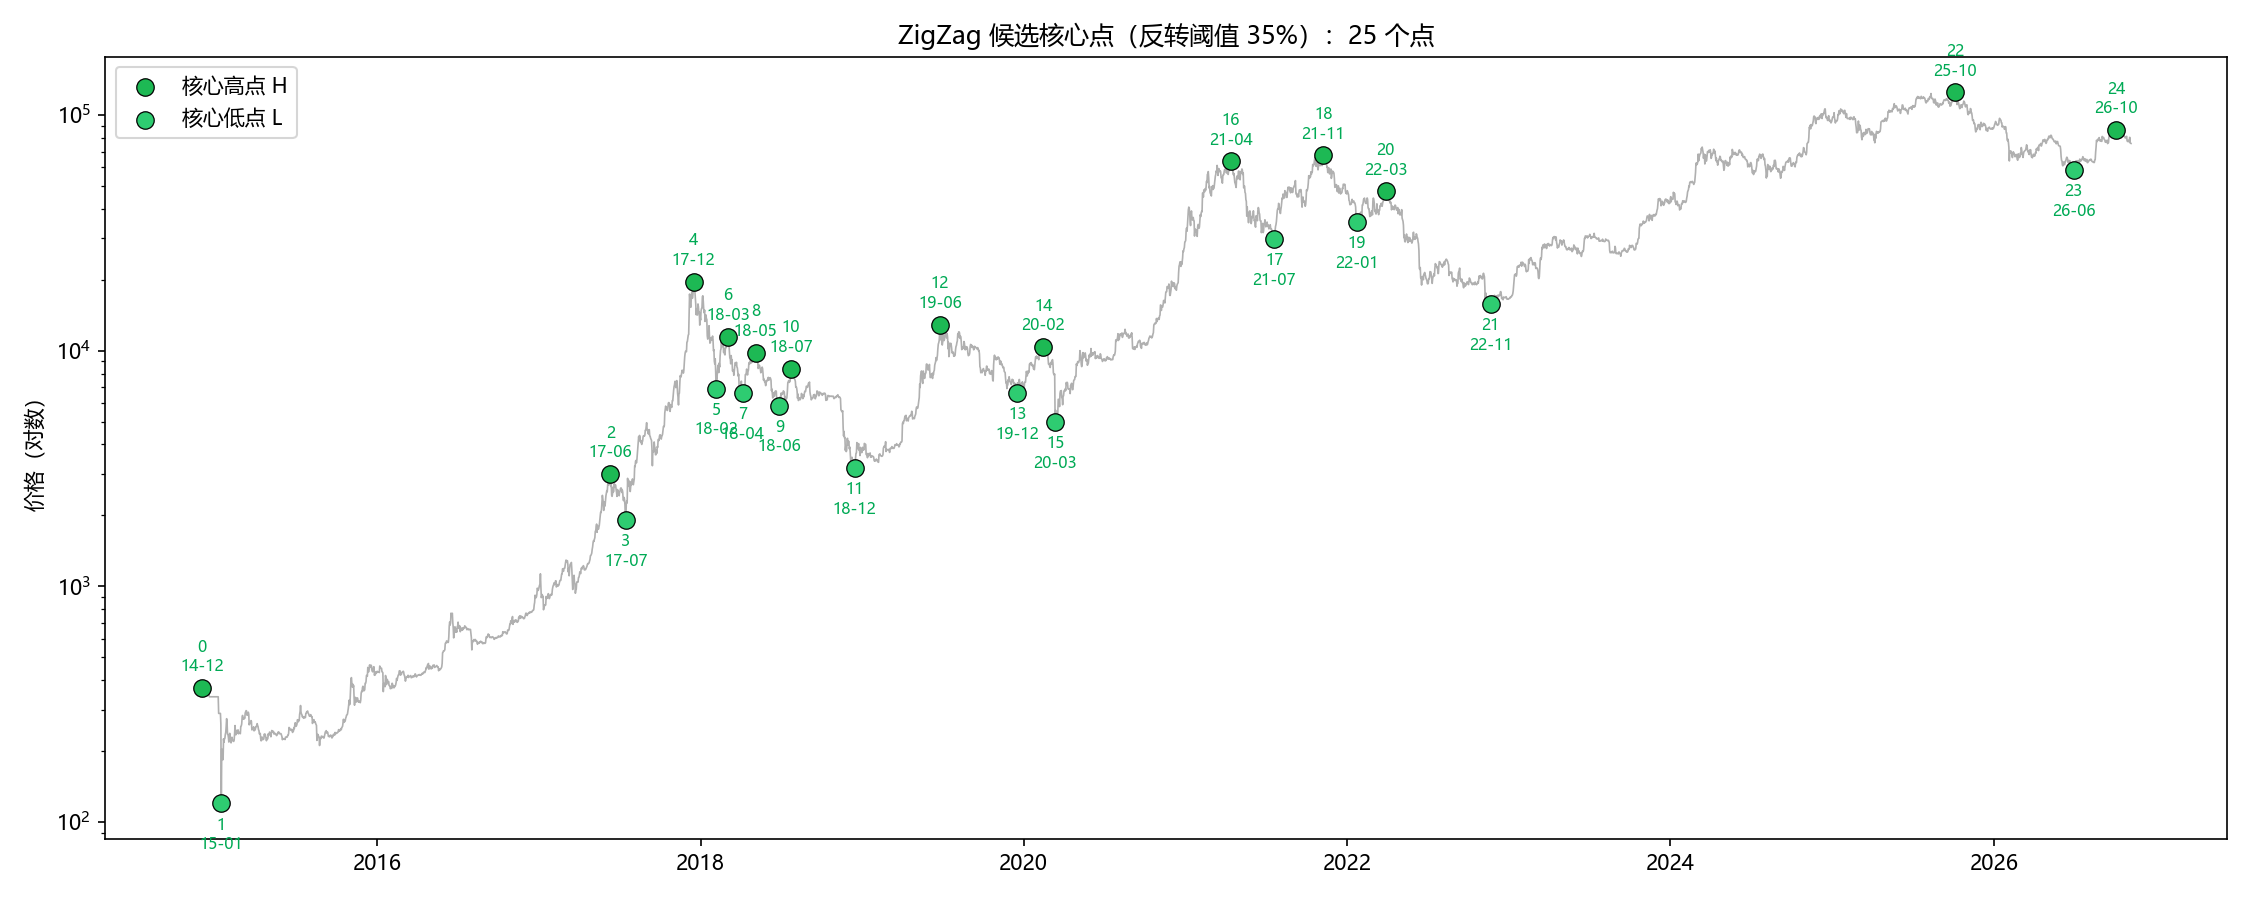

The data file committed next to this chart (first rows):
i, date, price, type, gap_days, ratio_vs_prev, confirmed
0, 2014-12-01, 370.0, H, , , False
1, 2015-01-14, 120.0, L, 44.0, , True
2, 2017-06-11, 2999, H, 879.0, 19.98, True
3, 2017-07-16, 1912, L, 35.0, 0.04, True
4, 2017-12-16, 19650, H, 153.0, 4.371, True
5, 2018-02-05, 6905, L, 51.0, 0.333, True
6, 2018-03-04, 11470, H, 27.0, 0.529, True
7, 2018-04-06, 6619, L, 33.0, 1.222, True
8, 2018-05-05, 9800, H, 29.0, 0.879, True
9, 2018-06-28, 5852, L, 54.0, 1.862, True
10, 2018-07-24, 8386, H, 26.0, 0.481, True
11, 2018-12-15, 3183, L, 144.0, 5.538, True
12, 2019-06-26, 12902, H, 193.0, 1.34, True
13, 2019-12-17, 6619, L, 174.0, 0.902, True
14, 2020-02-14, 10380, H, 59.0, 0.339, True
15, 2020-03-12, 4980, L, 27.0, 0.458, True
16, 2021-04-13, 63661, H, 397.0, 14.7, True
17, 2021-07-20, 29789, L, 98.0, 0.247, True
18, 2021-11-08, 67510, H, 111.0, 1.133, True
19, 2022-01-22, 35108, L, 75.0, 0.676, True
20, 2022-03-29, 47431, H, 66.0, 0.88, True
21, 2022-11-21, 15756, L, 237.0, 3.591, True
22, 2025-10-05, 124720, H, 1049, 4.426, True
23, 2026-06-30, 58586, L, 268.0, 0.255, True
24, 2026-10-04, 86424, H, 96.0, 0.358, False
